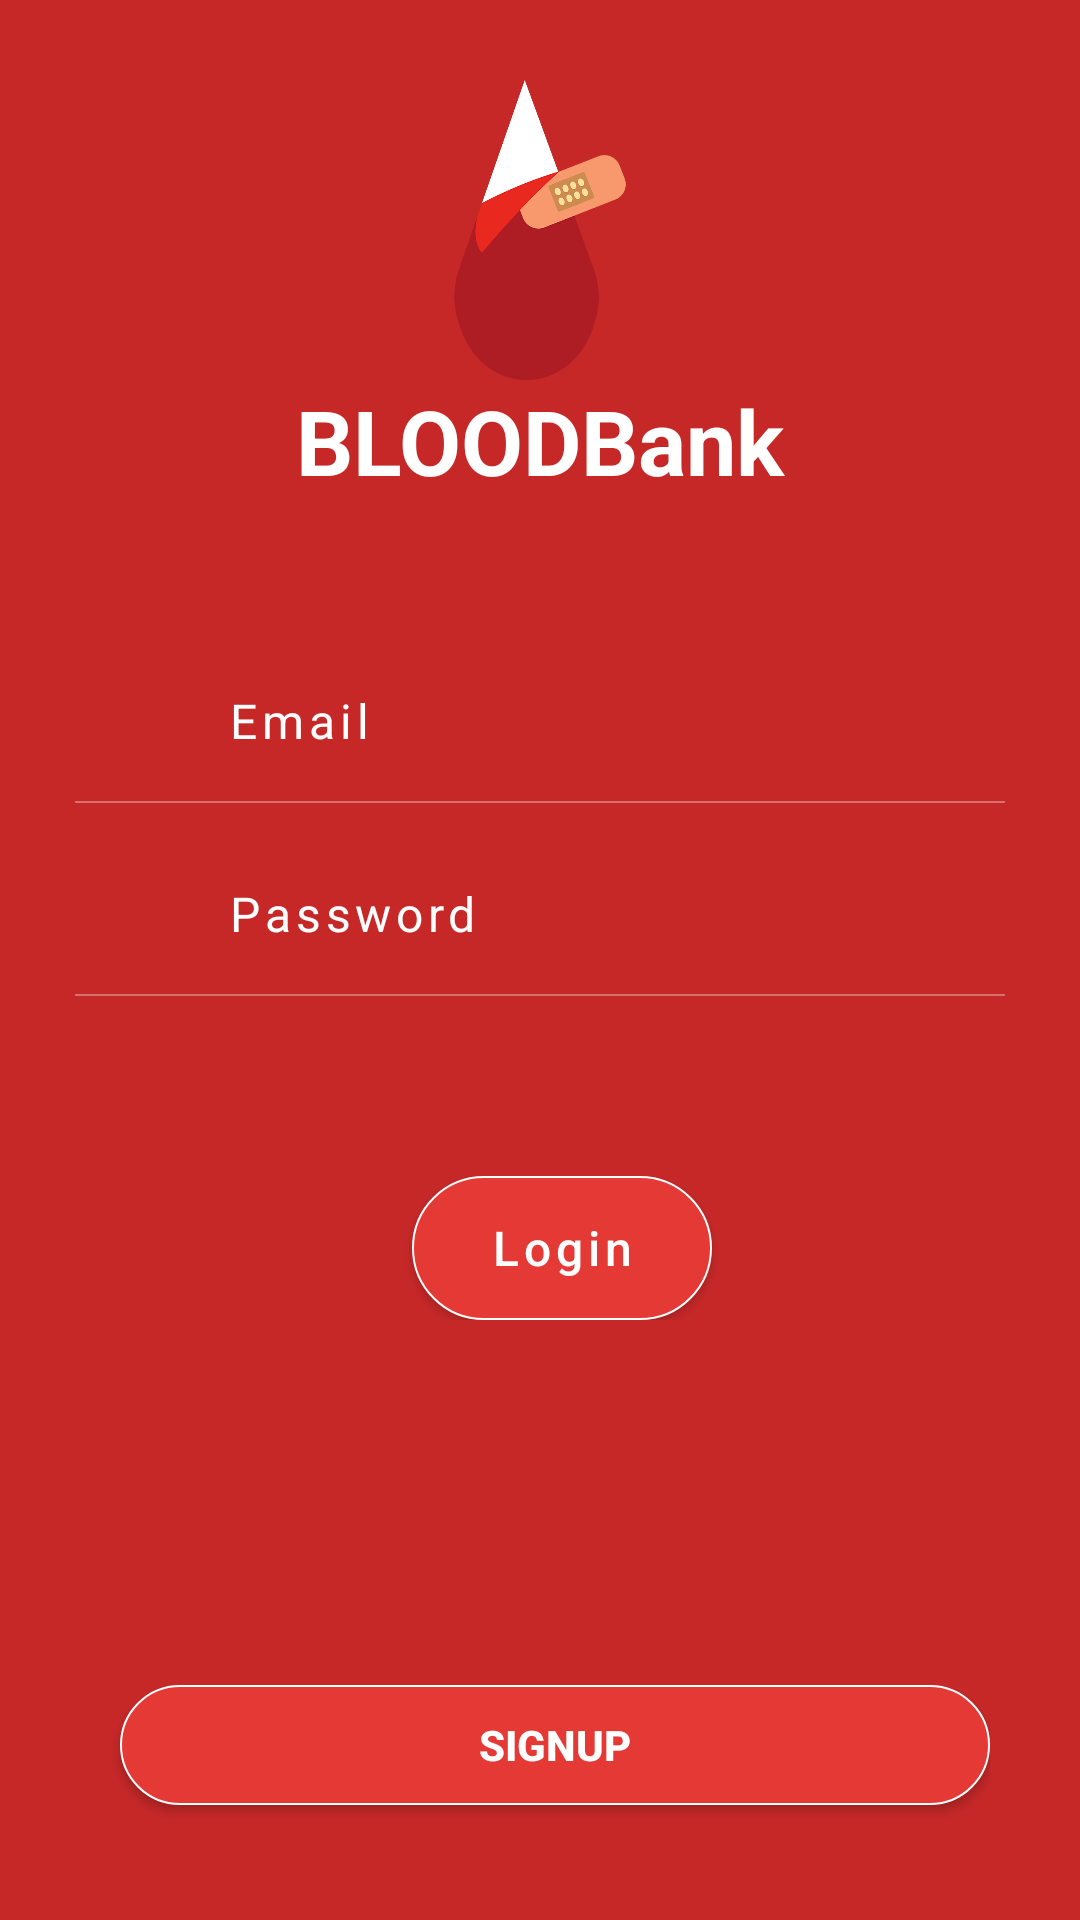

Write the Android layout XML for this screen, with the resource values it uses.
<!-- AndroidManifest.xml: application theme AppTheme -->
<!-- res/layout/activity_sign_in.xml -->
<?xml version="1.0" encoding="utf-8"?>
<LinearLayout xmlns:android="http://schemas.android.com/apk/res/android"
xmlns:app="http://schemas.android.com/apk/res-auto"
xmlns:tools="http://schemas.android.com/tools"
android:layout_width="match_parent"
android:layout_height="match_parent"
android:orientation="vertical"
android:weightSum="12" android:background="#C62828"
tools:context="bloodbank.eatl.com.bloodbank.activity.SignIn"
>



<LinearLayout
    android:layout_width="match_parent"
    android:layout_height="0dp"
    android:layout_weight="4"
    android:gravity="center"
    android:orientation="vertical">
    <ImageView
        android:layout_width="100dp"
        android:layout_height="100dp"
        android:src="@drawable/ib"
        android:id="@+id/imgvw" />
    <TextView
        android:id="@+id/bytes"
        android:layout_width="match_parent"
        android:gravity="center"
        android:layout_height="40dp"
        android:text="BLOODBank"
        android:textColor="#fff"
        android:textSize="30dp"
        android:textStyle="bold" />
</LinearLayout>



<LinearLayout
    android:layout_width="match_parent"
    android:layout_height="0dp"
    android:layout_weight="7"
    android:paddingLeft="25dp"
    android:paddingRight="25dp"
    >
    <LinearLayout
        android:layout_width="match_parent"
        android:layout_height="wrap_content"
        android:orientation="vertical"
        >
        <LinearLayout
            android:layout_width="match_parent"
            android:layout_height="wrap_content"
            android:orientation="horizontal"
            android:padding="16dp"
            android:layout_marginTop="20dp">
            <ImageView
                android:layout_width="20dp"
                android:layout_height="20dp"
                android:src="@drawable/email"
                android:layout_gravity="center"/>
            <EditText
                android:id="@+id/email"
                android:layout_width="match_parent"
                android:layout_height="wrap_content"
                android:hint="Email"
                android:textColorHint="#fff"
                android:layout_marginLeft="15dp"
                android:background="#00000000"
                android:letterSpacing="0.1"
                android:textSize="16dp"
                android:textColor="#fff"
                android:inputType="text"
                />
        </LinearLayout>
        <LinearLayout
            android:layout_width="match_parent"
            android:layout_height="0.5dp"
            android:background="#5fff">

        </LinearLayout>
        <LinearLayout
            android:layout_width="match_parent"
            android:layout_height="wrap_content"
            android:orientation="horizontal"
            android:padding="16dp"
            android:layout_marginTop="10dp">
            <ImageView
                android:layout_width="20dp"
                android:layout_height="20dp"
                android:src="@drawable/password"
                android:layout_gravity="center"/>
            <EditText
                android:id="@+id/password"
                android:layout_width="match_parent"
                android:layout_height="wrap_content"
                android:hint="Password"
                android:textColorHint="#fff"
                android:layout_marginLeft="15dp"
                android:background="#00000000"
                android:inputType="textPassword"
                android:letterSpacing="0.1"
                android:textSize="16dp"
                android:textColor="#fff"
                />
        </LinearLayout>
        <LinearLayout
            android:layout_width="match_parent"
            android:layout_height="0.5dp"
            android:background="#5fff">

        </LinearLayout>


        <LinearLayout
            android:layout_width="match_parent"
            android:layout_height="wrap_content"
            android:orientation="horizontal"
            android:padding="20dp"
            android:layout_marginTop="40dp"
            android:gravity="center">

            <Button
                android:id="@+id/signin"
                android:layout_width="100dp"
                android:layout_height="wrap_content"
                android:hint="Login"
                android:textColorHint="#fff"
                android:layout_marginLeft="15dp"
                android:background="@drawable/border"
                android:letterSpacing="0.1"
                android:textSize="16dp"
                android:textColor="#fff"
                android:inputType="text"
                />
        </LinearLayout>



    </LinearLayout>


</LinearLayout>



<LinearLayout
    android:layout_width="match_parent"
    android:layout_height="0dp"
    android:layout_weight="1"
    android:layout_margin="30dp">

    
    
    
    
    
    
    
    
    
    
    
    
    <Button
        android:id="@+id/signup"
        android:layout_width="150dp"
        android:layout_height="40dp"
        android:text="SignUp"
        android:textColor="#fff"
        android:background="@drawable/border"
        android:layout_weight="1"
        android:gravity="center"
        android:layout_marginLeft="10dp"
        android:textStyle="bold"
        />
</LinearLayout>




</LinearLayout>
<!-- resources referenced by this layout -->
<resources>
  <!-- drawable border (drawable) -->
  <shape xmlns:android="http://schemas.android.com/apk/res/android" android:shape="rectangle" >
      <solid android:color="#E53935" />
      <stroke android:width="0.5dip" android:color="#fff"/>
      <corners android:radius="30dp">
  
      </corners>
  </shape>
  <!-- drawable ib: png bitmap (drawable-mdpi, 55324 bytes) -->
  <style name="AppTheme" parent="Theme.AppCompat.Light.NoActionBar">
          
          <item name="colorPrimary">@color/colorPrimary</item>
          <item name="colorPrimaryDark">@color/colorPrimaryDark</item>
          <item name="colorAccent">@color/colorAccent</item>
      </style>
  <color name="colorPrimary">#F44336</color>
  <color name="colorPrimaryDark">#E53935</color>
  <color name="colorAccent">#673AB7</color>
</resources>
